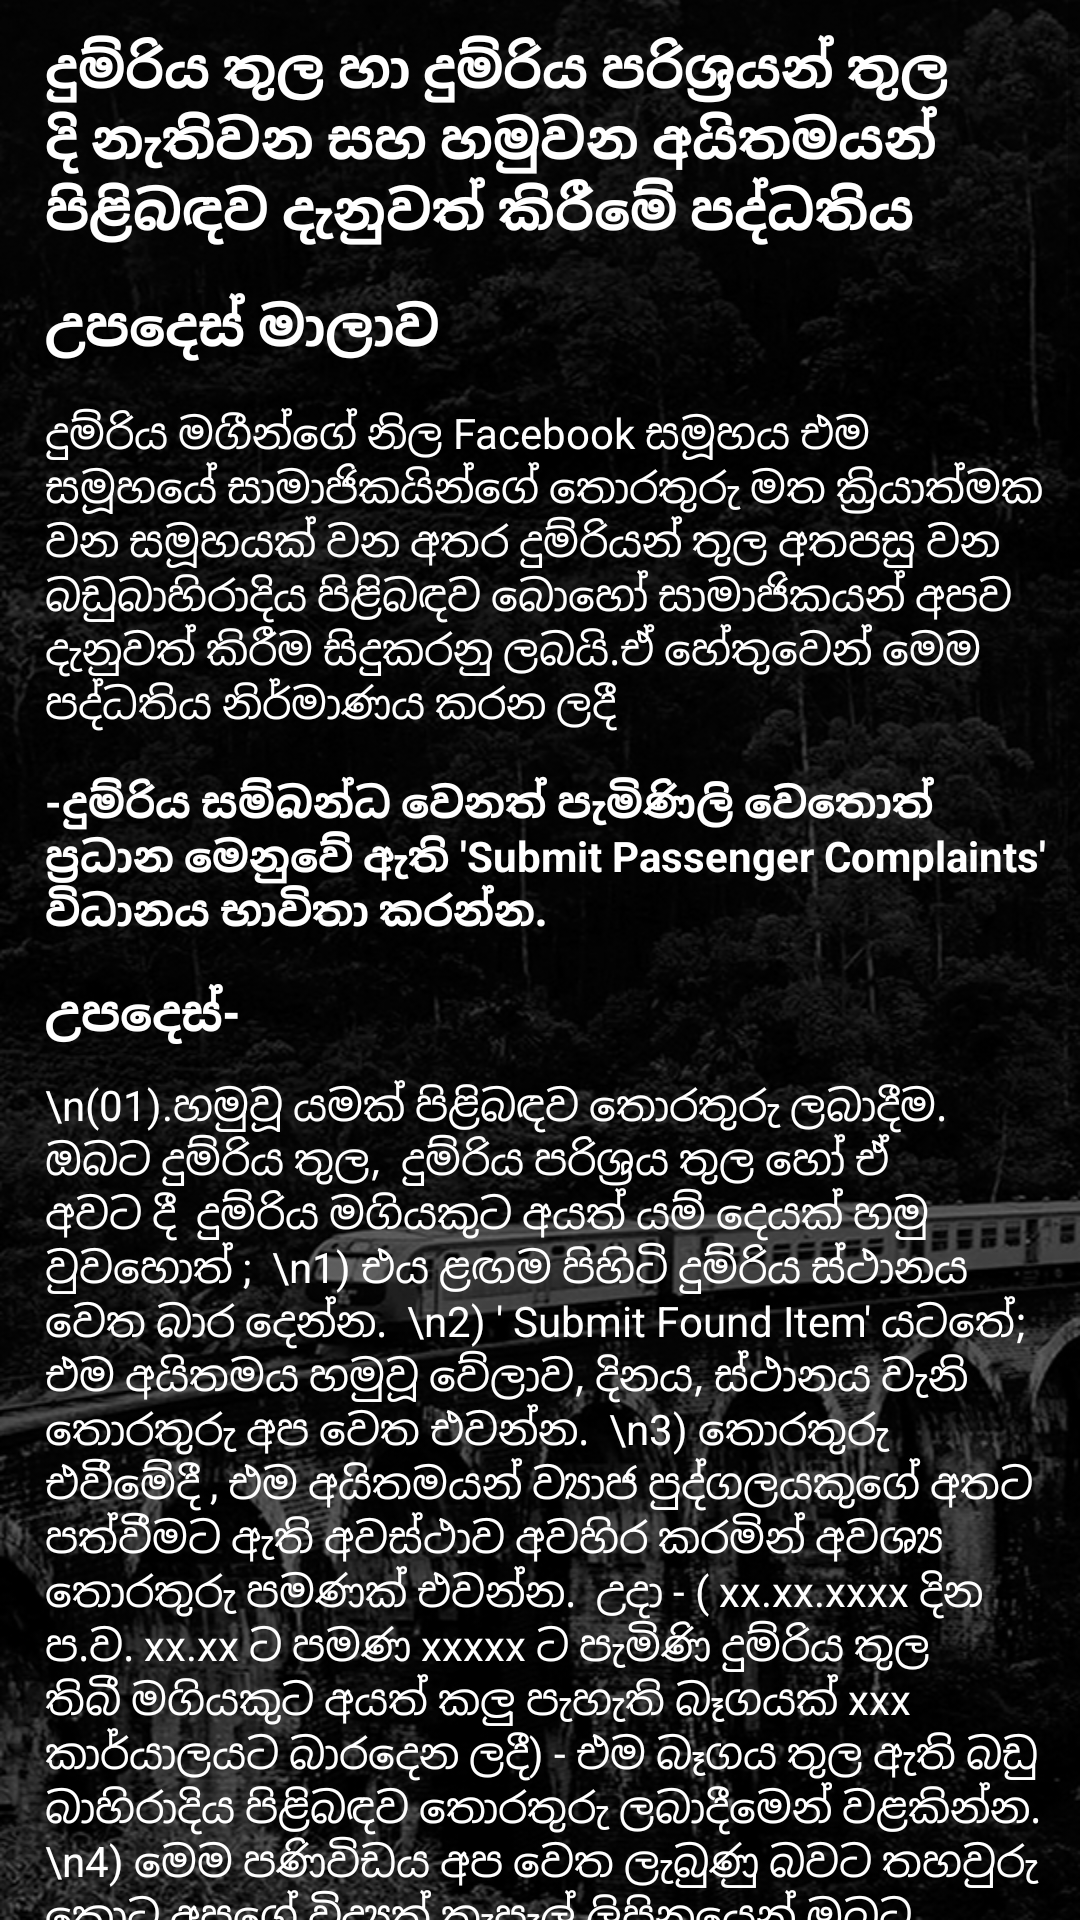

Here is an Android app screen rendered from its layout file. Give the layout XML and the strings, colors and styles it references.
<!-- AndroidManifest.xml: application theme AppTheme -->
<!-- res/layout/activity_instruction_actvity.xml -->
<?xml version="1.0" encoding="utf-8"?>
<RelativeLayout xmlns:android="http://schemas.android.com/apk/res/android"
    xmlns:app="http://schemas.android.com/apk/res-auto"
    xmlns:tools="http://schemas.android.com/tools"
    android:layout_width="match_parent"
    android:layout_height="match_parent"
    android:background="@drawable/intro_background"
    tools:context=".Actvities.InstructionActvity">

    <ScrollView
        android:layout_width="match_parent"
        android:layout_height="match_parent"
        android:scrollbarAlwaysDrawVerticalTrack="true">

        <LinearLayout
            android:id="@+id/description2"
            android:layout_width="match_parent"
            android:layout_height="wrap_content"
            android:orientation="vertical"
            android:padding="10dp">

            <TextView
                android:id="@+id/idnewdescription"
                android:layout_width="match_parent"
                android:layout_height="wrap_content"
                android:layout_gravity="left"
                android:paddingLeft="5dp"
                android:text="දුම්රිය තුල හා දුම්රිය පරිශ්‍රයන් තුල දි නැතිවන සහ හමුවන අයිතමයන් පිළිබඳව දැනුවත් කිරීමේ පද්ධතිය"
                android:textColor="@android:color/white"
                android:textSize="18sp"
                android:textStyle="bold" />

            <TextView
                android:layout_width="wrap_content"
                android:layout_height="wrap_content"
                android:layout_gravity="left"
                android:layout_marginTop="14dp"
                android:paddingLeft="5dp"
                android:text="උපදෙස් මාලාව"
                android:textColor="@android:color/white"
                android:textSize="18sp"
                android:textStyle="bold" />

            <TextView
                android:layout_width="match_parent"
                android:layout_height="wrap_content"
                android:layout_gravity="left"
                android:layout_marginTop="14dp"
                android:paddingLeft="5dp"
                android:text="දුම්රිය මගීන්ගේ නිල ⁣Facebook සමූහය එම සමූහයේ සාමාජිකයින්ගේ තොරතුරු මත ක්‍රියාත්මක වන සමූහයක් වන අතර දුම්රියන් තුල අතපසු වන බඩුබාහිරාදිය පිළිබඳව බොහෝ සාමාජිකයන් අපව දැනුවත් කිරීම සිදුකරනු ලබයි.ඒ හේතුවෙන් මෙම පද්ධතිය නිර්මාණය කරන ලදී"
                android:textColor="@android:color/white"
                android:textSize="14sp"
                android:textStyle="normal" />

            <TextView
                android:layout_width="match_parent"
                android:layout_height="wrap_content"
                android:layout_gravity="left"
                android:layout_marginTop="14dp"
                android:paddingLeft="5dp"
                android:text="-දුම්රිය සම්බන්ධ වෙනත් පැමිණිලි වෙතොත් ප්‍රධාන මෙනුවේ ඇති 'Submit Passenger Complaints' විධානය භාවිතා කරන්න."
                android:textColor="@android:color/white"
                android:textSize="14sp"
                android:textStyle="bold" />

            <TextView
                android:layout_width="match_parent"
                android:layout_height="wrap_content"
                android:layout_gravity="left"
                android:layout_marginTop="14dp"
                android:paddingLeft="5dp"
                android:text="උපදෙස්-"
                android:textColor="@android:color/white"
                android:textSize="16sp"
                android:textStyle="bold" />

            <TextView
                android:layout_width="match_parent"
                android:layout_height="wrap_content"
                android:layout_gravity="left"
                android:layout_marginTop="10dp"
                android:paddingLeft="5dp"
                android:text="\n(01).හමුවූ යමක් පිළිබඳව තොරතුරු ලබාදීම.

ඔබට දුම්රිය තුල,  දුම්රිය පරිශ්‍රය තුල හෝ ඒ අවට දී  දුම්රිය මගියකු⁣ට අයත් යම් දෙයක් හමු වුවහොත් ;

\n1) එය ළඟම පිහිටි දුම්රිය ස්ථානය වෙත බාර දෙන්න.

\n2) ' Submit Found Item' යටතේ;  එම අයිතමය හමුවූ වේලාව, දිනය, ස්ථානය වැනි තොරතුරු අප වෙත එවන්න.

\n3) තොරතුරු එවීමේදී , එම අයිතමයන් ව්‍යාජ පුද්ගලයකුගේ අතට පත්වීමට ඇති අවස්ථාව අවහිර කරමින් අවශ්‍ය තොරතුරු පමණක් එවන්න.

උදා - ( xx.xx.xxxx දින ප.ව. xx.xx ට පමණ xxxxx ට පැමිණි දුම්රිය තුල තිබී මගියකුට අයත් කලු පැහැති බෑගයක් xxx කාර්යාලයට බාරදෙන ලදී)
- එම බෑගය තුල ඇති බඩු බාහිරාදිය පිළිබඳව තොරතුරු ලබාදීමෙන් වළකින්න.

\n4) මෙම පණිවිඩය අප වෙත ලැබුණු බවට තහවුරු කොට අපගේ විද්‍යුත් තැපැල් ලිපිනයෙන් ඔබට පිළිතුරු ලිපියක් ලැබෙනු ඇත.


\n(02). නැතිවූ යමක් පිළිබඳව තොරතුරු ලබාදීම

\n1) ඔබගේ යම් අයිතමයක් දුම්රියන් තුල, දුම්රි පරිශ්‍රයන් තුල හෝ ඒ අවට නැතිවූයේ නම්;
 ඒ පිළිබඳව ඇතුලත් කිරීමට අදාල තොරතුරු  'Submit Lost Item'  හරහා ඇතුලත් කරන්න.

\n2) එය නැතිවූ වේලාව, දිනය, ස්ථානය, දුම්රිය සහ ඔබගේ නම, තොරතුරක් වෙතොත් දැන්වීමට ප්‍රසිද්ධ කිරීමට අවශ්‍ය දුරකථන අංකය වැනි තොරතුරු අප වෙත එවන්න.

\n3) තොරතුරු එවීමේදී ; එම අයිතමය ව්‍යාජ පුද්ගලයකු අතට පත්වීමට ඇති අවස්ථාව අවහිර වන සේ අවශ්‍ය තොරතුරු පමණක් එවන්න.

උදා - ( xx.xx.xxxx දින උදෑසන xxxx දුම්රිය තුල තිබී කලු පැහැති බෑගයක් නැතිවී ඇත. තොරතුරක් වෙතොත් මෙම අංකයට දැනුම් දෙන්න. 07XXXXXXXX)

\n----------------------------------"
                android:textColor="@android:color/white"
                android:textSize="14sp"
                android:textStyle="normal" />

            <TextView
                android:layout_width="match_parent"
                android:layout_height="wrap_content"
                android:layout_gravity="left"
                android:layout_marginTop="14dp"
                android:paddingLeft="5dp"
                android:text="උපදෙස්-"
                android:textColor="@android:color/white"
                android:textSize="16sp"
                android:textStyle="bold" />


            <TextView
                android:layout_width="match_parent"
                android:layout_height="wrap_content"
                android:layout_gravity="left"
                android:layout_marginTop="14dp"
                android:paddingLeft="5dp"
                android:text="සැ.යු.-මෙම පද්ධතිය අපගේ Facebook සමූහය තුල අප දුටු එකිනෙකා අතර අන්‍යෝන්‍ය වශයෙන් උපකාර වන්නා අවස්ථාවන් උදෙසා සහායක් වශයෙන් ස්ථාපනය කරන ලද අතර,  මෙම තොරතුරු අවභාවිත කිරීමෙන් සහ වංචනික ක්‍රියාවන් සඳහා යොදා ගැනීමෙන් වලකින්න.

මෙම පද්ධතිය හුදෙක් දුම්රිය මගීන්ගේ අවශ්‍යතාවයක් මත නිර්මාණය කරන ලද අතර, හැකි සෑම විටම ඔබගේ බඩු බාහිරාදියේ ආරක්ෂාව සම්බන්ධයෙන් සැලකිලිමත් වන්න.

ඉහත කිසිදු අයිතමයක් සම්බන්ධයෙන් මෙම සමූහය වග කියනු නොලැබේ...!

විමසීම් - admin@rdmns.lk

ස්තූතියි
පරිපාලන ඒකකය
දුම්රිය මගීන්ගේ නිල සමූහය
www.rdmns.lk"
                android:textColor="@android:color/white"
                android:textSize="14sp"
                android:textStyle="normal" />

        </LinearLayout>

    </ScrollView>
</RelativeLayout>
<!-- resources referenced by this layout -->
<resources>
  <!-- drawable intro_background: png bitmap (drawable-hdpi, 142930 bytes) -->
  <style name="AppTheme" parent="Theme.AppCompat.Light.DarkActionBar">
          
          <item name="colorPrimary">@android:color/transparent</item>
          
          <item name="windowActionBarOverlay">true</item>
          <item name="colorPrimaryDark">@color/colorPrimaryDark</item>
          <item name="colorAccent">@color/colorAccent</item>
      </style>
  <color name="colorPrimaryDark">#000000</color>
  <color name="colorAccent">#ff0000</color>
</resources>
